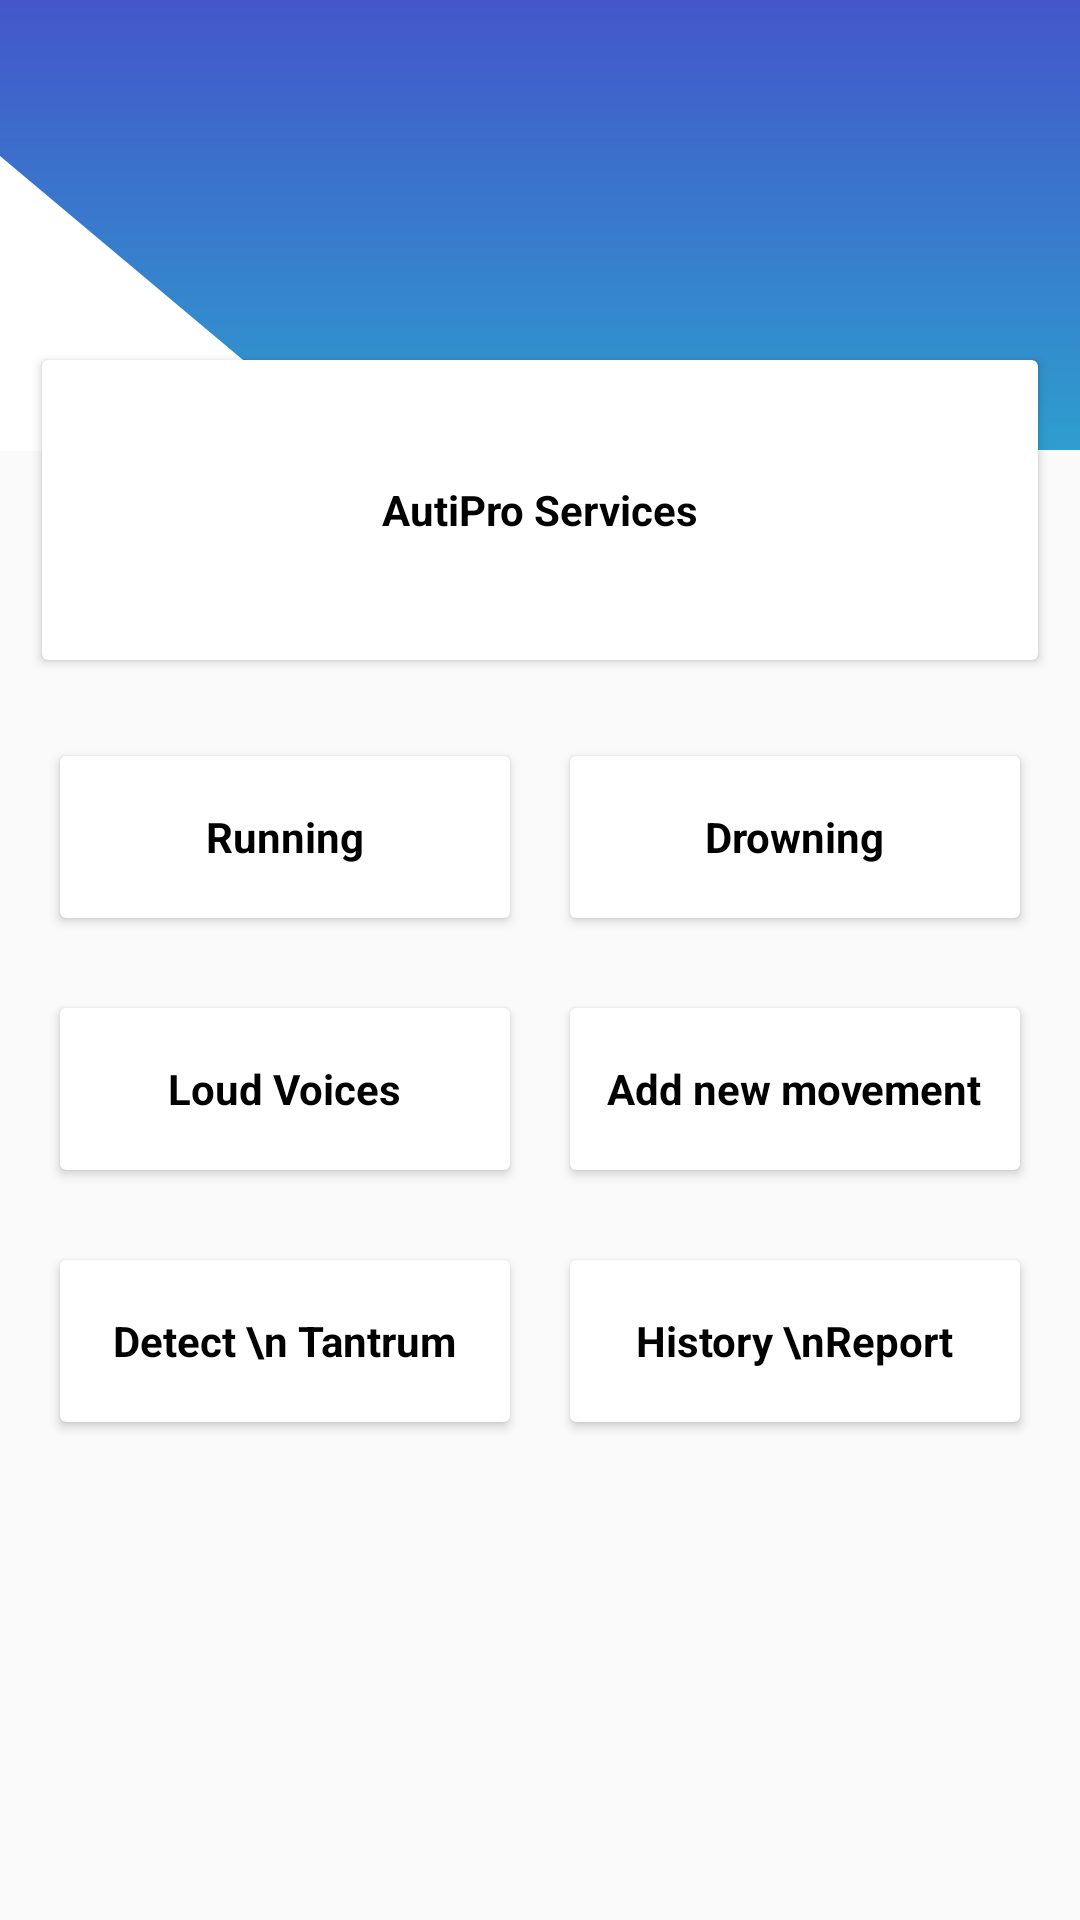

Here is an Android app screen rendered from its layout file. Give the layout XML and the strings, colors and styles it references.
<!-- AndroidManifest.xml: application theme AppTheme -->
<!-- res/layout/fragment_home.xml -->
<?xml version="1.0" encoding="utf-8"?>
<androidx.constraintlayout.widget.ConstraintLayout xmlns:android="http://schemas.android.com/apk/res/android"
    xmlns:app="http://schemas.android.com/apk/res-auto"
    xmlns:tools="http://schemas.android.com/tools"
    android:layout_width="match_parent"
    android:layout_height="match_parent"
    android:orientation="vertical">


    <View
        android:id="@+id/blue_back"
        android:layout_width="match_parent"
        android:layout_height="150dp"
        android:background="@drawable/dark_blue_gradient_back"
        app:layout_constraintEnd_toEndOf="parent"
        app:layout_constraintStart_toStartOf="parent"
        app:layout_constraintTop_toTopOf="parent" />

    <ImageView
        android:id="@+id/notificationTag"
        android:layout_width="wrap_content"
        android:layout_height="wrap_content"
        android:src="@drawable/ic_notifications_none_black_24dp"
        app:layout_constraintEnd_toEndOf="parent"
        app:layout_constraintTop_toTopOf="parent"
        android:layout_marginTop="20dp"
        android:layout_marginEnd="20dp"
        android:clickable="true"
        android:focusable="true"
        android:background="?attr/selectableItemBackgroundBorderless"
        />

    <TextView
        android:id="@+id/noOfNotifications"
        android:layout_width="15dp"
        android:layout_height="15dp"
        android:visibility="gone"
        android:background="@drawable/round_red_circle"
        android:text="4"
        android:gravity="center"
        android:textSize="10sp"
        android:textColor="@color/white"
        app:layout_constraintEnd_toEndOf="parent"
        android:layout_marginEnd="21dp"
        app:layout_constraintTop_toTopOf="@+id/notificationTag"
        />

    <ImageView
        android:layout_width="120dp"
        android:layout_height="200dp"
        android:background="@drawable/shape_triangle"
        app:layout_constraintBottom_toBottomOf="@+id/blue_back"
        app:layout_constraintStart_toStartOf="parent" />

    <androidx.cardview.widget.CardView
        android:id="@+id/select_desired_activities"
        android:layout_width="match_parent"
        android:layout_height="100dp"
        android:layout_marginStart="14dp"
        android:layout_marginTop="120dp"
        android:layout_marginEnd="14dp"
        android:elevation="4dp"
        app:layout_constraintEnd_toEndOf="parent"
        app:layout_constraintStart_toStartOf="parent"
        app:layout_constraintTop_toTopOf="parent">


        <TextView
            android:layout_width="wrap_content"
            android:layout_height="wrap_content"
            android:layout_gravity="center"
            android:text="AutiPro Services"
            android:textColor="#000000"
            android:textStyle="bold" />
    </androidx.cardview.widget.CardView>


    <androidx.cardview.widget.CardView
        android:id="@+id/running"
        android:layout_width="150dp"
        android:layout_height="54dp"
        android:elevation="4dp"
        android:layout_marginTop="32dp"
        app:layout_constraintEnd_toStartOf="@+id/drowning"
        app:layout_constraintHorizontal_bias="0.5"
        app:layout_constraintStart_toStartOf="parent"
        app:layout_constraintTop_toBottomOf="@+id/select_desired_activities"
        >
<RelativeLayout
    android:id="@+id/runningContainer"
    android:layout_width="match_parent"
    android:layout_height="match_parent"
    android:clickable="true"
    android:focusable="true"
    android:background="?attr/selectableItemBackground"
    >
        <TextView
            android:layout_width="wrap_content"
            android:layout_height="wrap_content"
            android:layout_gravity="center"
            android:text="Running"
            android:layout_centerInParent="true"
            android:textColor="#000000"
            android:textStyle="bold" />
</RelativeLayout>
    </androidx.cardview.widget.CardView>

    <androidx.cardview.widget.CardView
        android:id="@+id/drowning"
        android:layout_width="150dp"
        android:layout_height="54dp"
        android:elevation="4dp"
        app:layout_constraintTop_toBottomOf="@+id/select_desired_activities"
        app:layout_constraintEnd_toEndOf="parent"
        android:layout_marginTop="32dp"
        app:layout_constraintHorizontal_bias="0.5"
        app:layout_constraintStart_toEndOf="@+id/running"
        tools:layout_editor_absoluteY="329dp">

        <RelativeLayout
            android:id="@+id/drowningContainer"
            android:layout_width="match_parent"
            android:layout_height="match_parent"
            android:clickable="true"
            android:focusable="true"
            android:background="?attr/selectableItemBackground"
            >

        <TextView
            android:layout_width="wrap_content"
            android:layout_height="wrap_content"
            android:layout_gravity="center"
            android:text="Drowning"
            android:layout_centerInParent="true"
            android:textColor="#000000"
            android:textStyle="bold" />
        </RelativeLayout>
    </androidx.cardview.widget.CardView>

    <androidx.cardview.widget.CardView
        android:id="@+id/loudVoices"
        android:layout_width="150dp"
        android:layout_height="54dp"
        android:elevation="4dp"
        android:layout_marginTop="30dp"
        android:layout_marginBottom="30dp"
        app:layout_constraintEnd_toStartOf="@+id/cardView4"
        app:layout_constraintHorizontal_bias="0.5"
        app:layout_constraintStart_toStartOf="parent"
        app:layout_constraintTop_toBottomOf="@+id/running">

        <RelativeLayout
            android:id="@+id/loudVoicesContainer"
            android:layout_width="match_parent"
            android:layout_height="match_parent"
            android:clickable="true"
            android:focusable="true"
            android:background="?attr/selectableItemBackground"
            >

        <TextView
            android:layout_width="wrap_content"
            android:layout_height="wrap_content"
            android:layout_gravity="center"
            android:text="Loud Voices"
            android:layout_centerInParent="true"
            android:textColor="#000000"
            android:textStyle="bold" />

        </RelativeLayout>
    </androidx.cardview.widget.CardView>

    <androidx.cardview.widget.CardView
        android:id="@+id/cardView4"
        android:layout_width="150dp"
        android:layout_height="54dp"
        android:elevation="4dp"
        android:layout_marginTop="30dp"
        android:layout_marginBottom="30dp"
        app:layout_constraintEnd_toEndOf="parent"
        app:layout_constraintHorizontal_bias="0.5"
        app:layout_constraintStart_toEndOf="@+id/loudVoices"
        app:layout_constraintTop_toBottomOf="@+id/drowning">

        <RelativeLayout
            android:layout_width="match_parent"
            android:layout_height="match_parent"
            android:clickable="true"
            android:focusable="true"
            android:background="?attr/selectableItemBackground"
            >

        <TextView
            android:layout_width="wrap_content"
            android:layout_height="wrap_content"
            android:layout_gravity="center"
            android:layout_centerInParent="true"
            android:text="Add new movement"
            android:textColor="#000000"
            android:textStyle="bold" />
        </RelativeLayout>
    </androidx.cardview.widget.CardView>


    <androidx.cardview.widget.CardView
        android:layout_width="150dp"
        android:layout_height="54dp"
        android:elevation="4dp"
        app:layout_constraintEnd_toStartOf="@+id/cardView4"
        app:layout_constraintHorizontal_bias="0.5"
        android:layout_marginTop="30dp"
        android:layout_marginBottom="30dp"
        app:layout_constraintStart_toStartOf="parent"
        app:layout_constraintTop_toBottomOf="@+id/loudVoices">

        <RelativeLayout
            android:id="@+id/detectTantrum"
            android:layout_width="match_parent"
            android:layout_height="match_parent"
            android:clickable="true"
            android:focusable="true"
            android:background="?attr/selectableItemBackground"
            >

        <TextView
            android:layout_width="wrap_content"
            android:layout_height="wrap_content"
            android:layout_gravity="center"
            android:gravity="center"
            android:text="Detect \n Tantrum"
            android:textColor="#000000"
            android:textStyle="bold"
            android:layout_centerInParent="true"
            />

        </RelativeLayout>
    </androidx.cardview.widget.CardView>

    <androidx.cardview.widget.CardView
        android:layout_width="150dp"
        android:layout_height="54dp"
        android:elevation="4dp"
        android:layout_marginTop="30dp"
        android:layout_marginBottom="30dp"
        app:layout_constraintEnd_toEndOf="parent"
        app:layout_constraintHorizontal_bias="0.5"
        app:layout_constraintStart_toEndOf="@+id/loudVoices"
        app:layout_constraintTop_toBottomOf="@+id/cardView4">

        <RelativeLayout
            android:layout_width="match_parent"
            android:layout_height="match_parent"
            android:clickable="true"
            android:focusable="true"
            android:background="?attr/selectableItemBackground"
            >

        <TextView
            android:layout_width="wrap_content"
            android:layout_height="wrap_content"
            android:layout_gravity="center"
            android:text="History \nReport"
            android:gravity="center"
            android:textColor="#000000"
            android:textStyle="bold"
            android:layout_centerInParent="true"
            />

        </RelativeLayout>
    </androidx.cardview.widget.CardView>


</androidx.constraintlayout.widget.ConstraintLayout>
<!-- resources referenced by this layout -->
<resources>
  <color name="white">#ffffff</color>
  <!-- drawable dark_blue_gradient_back (drawable) -->
  <?xml version="1.0" encoding="utf-8"?>
  <shape xmlns:android="http://schemas.android.com/apk/res/android"
      android:shape="rectangle"
      >
      <gradient
          android:startColor="#4356ca"
          android:endColor="#2e9ece"
          android:angle="-90"
          />
  </shape>
  <!-- drawable round_red_circle (drawable) -->
  <?xml version="1.0" encoding="utf-8"?>
  <shape xmlns:android="http://schemas.android.com/apk/res/android"
      android:shape="oval">
  
      <size
          android:width="10dp"
          android:height="10dp"
          />
  
      <gradient
          android:endColor="#fd237e"
          android:startColor="#ff7b55" />
  
  </shape>
  <!-- drawable shape_triangle (drawable) -->
  <?xml version="1.0" encoding="utf-8"?>
  <layer-list xmlns:android="http://schemas.android.com/apk/res/android" >
      <item>
          <rotate
              android:fromDegrees="-50"
              android:toDegrees="205"
              android:pivotX="140%"
              android:pivotY="90%" >
  
              <shape
                  android:shape="rectangle" >
  
                  <solid
                      android:color="@color/white"/>
              </shape>
          </rotate>
      </item>
  </layer-list>
  <style name="AppTheme" parent="Theme.AppCompat.Light.NoActionBar">
          
          <item name="colorPrimary">@color/colorPrimary</item>
          <item name="colorPrimaryDark">@color/colorPrimaryDark</item>
          <item name="colorAccent">@color/colorAccent</item>
          <item name="android:windowNoTitle">true</item>
          <item name="android:windowActionBar">false</item>
          <item name="android:windowFullscreen">true</item>
          <item name="android:windowContentOverlay">@null</item>
      </style>
  <color name="colorPrimary">#008577</color>
  <color name="colorPrimaryDark">#00574B</color>
  <color name="colorAccent">#D81B60</color>
</resources>
